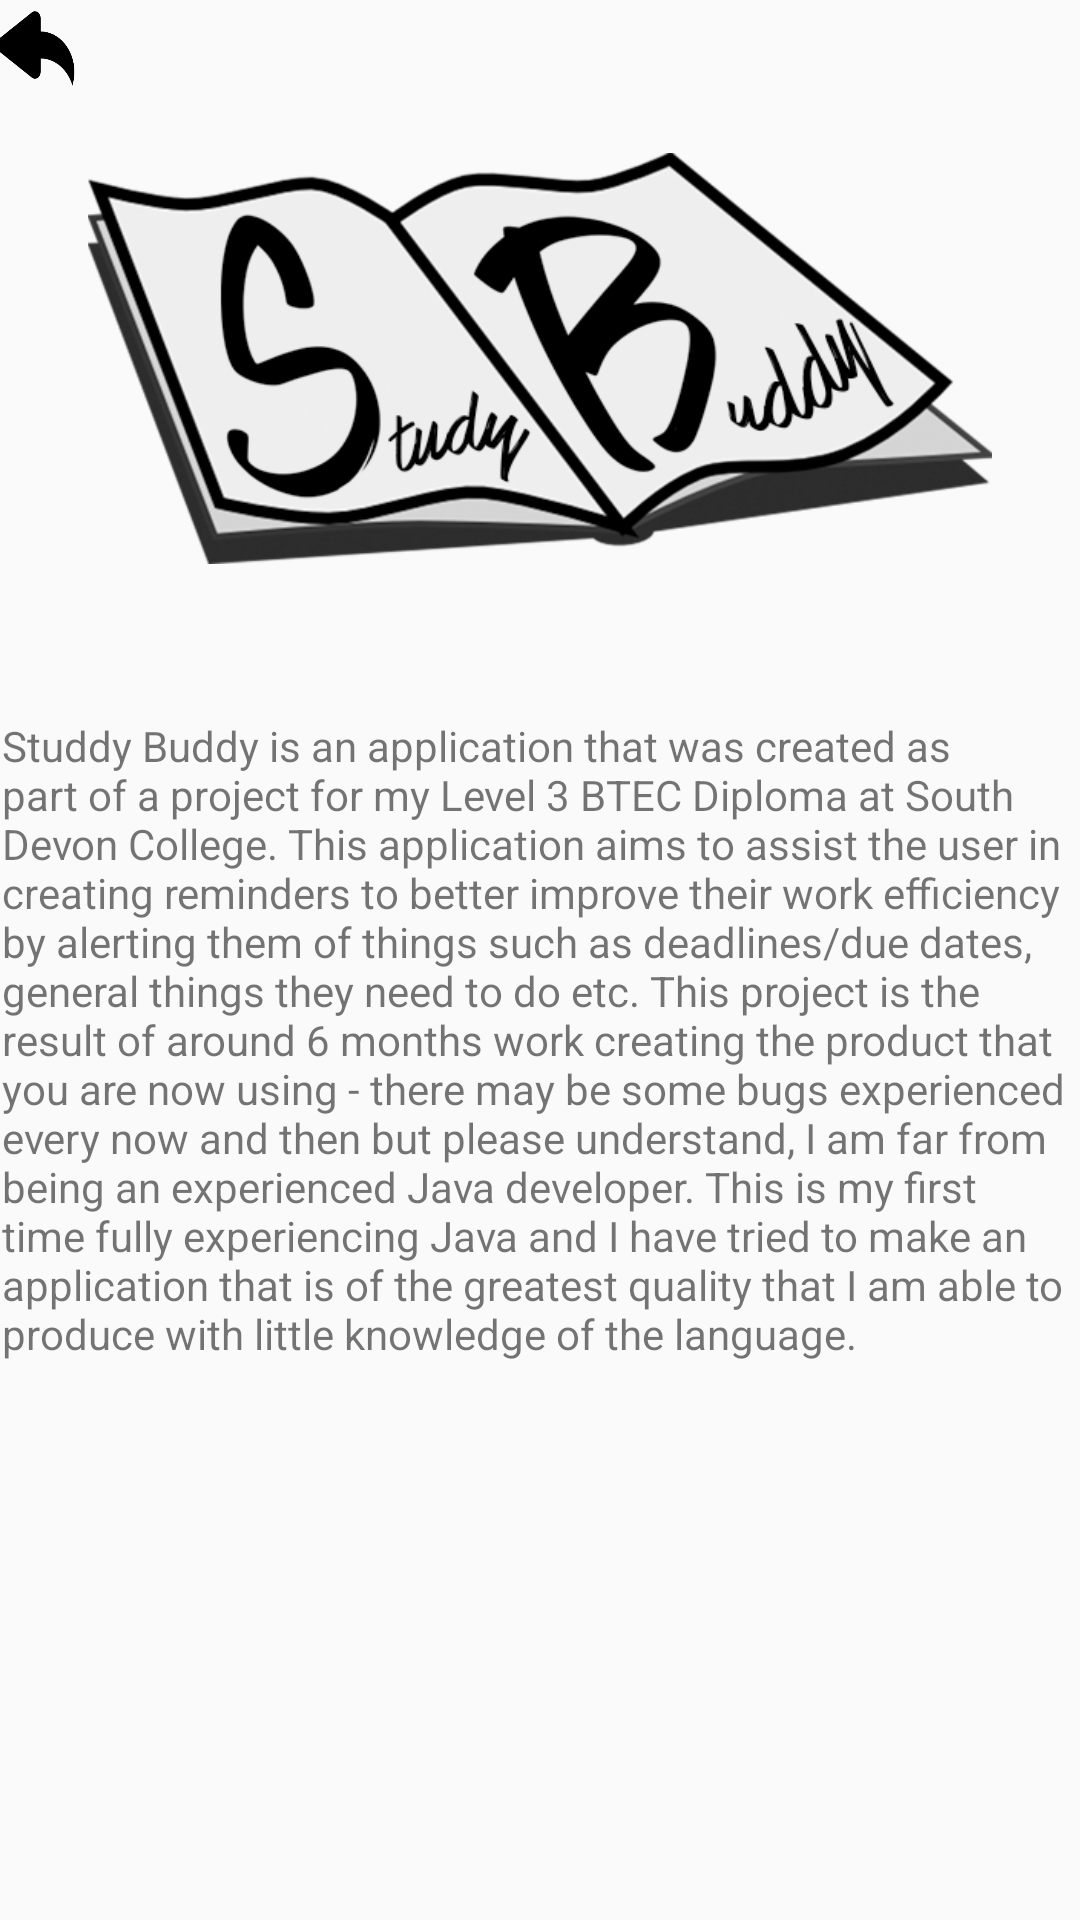

The Android layout XML behind this screen, and the referenced resources:
<!-- AndroidManifest.xml: application theme AppTheme -->
<!-- res/layout/activity_about.xml -->
<?xml version="1.0" encoding="utf-8"?>
<AbsoluteLayout xmlns:android="http://schemas.android.com/apk/res/android"
    xmlns:app="http://schemas.android.com/apk/res-auto"
    xmlns:tools="http://schemas.android.com/tools"
    android:id="@+id/activity_about"
    android:layout_width="match_parent"
    android:layout_height="match_parent"
    android:paddingBottom="@dimen/activity_vertical_margin"
    android:paddingLeft="@dimen/activity_horizontal_margin"
    android:paddingRight="@dimen/activity_horizontal_margin"
    android:paddingTop="@dimen/activity_vertical_margin"
    tools:context="com.mccauley.database.AboutAct">

    <Button
        android:layout_alignParentTop="true"
        android:layout_alignParentStart="true"
        android:id="@+id/btnGoBack"
        android:background="@drawable/returnico"
        android:layout_x="-3dp"
        android:layout_y="-3dp"
        android:layout_width="30dp"
        android:layout_height="36dp" />

    <ImageView
        android:layout_width="wrap_content"
        android:layout_height="137dp"
        app:srcCompat="@drawable/logomaintwo"
        android:layout_x="0dp"
        android:layout_y="51dp"
        android:id="@+id/imageView3" />

    <TextView
        android:text="Studdy Buddy is an application that was created as part of a project for my Level 3 BTEC Diploma at South Devon College. This application aims to assist the user in creating reminders to better improve their work efficiency by alerting them of things such as deadlines/due dates, general things they need to do etc. This project is the result of around 6 months work creating the product that you are now using - there may be some bugs experienced every now and then but please understand, I am far from being an experienced Java developer. This is my first time fully experiencing Java and I have tried to make an application that is of the greatest quality that I am able to produce with little knowledge of the language."
        android:layout_width="wrap_content"
        android:layout_height="wrap_content"
        android:layout_x="1dp"
        android:layout_y="239dp"
        android:id="@+id/textView4" />
</AbsoluteLayout>
<!-- resources referenced by this layout -->
<resources>
  <!-- drawable logomaintwo: png bitmap (drawable, 47934 bytes) -->
  <!-- drawable returnico: png bitmap (drawable, 1999 bytes) -->
  <style name="AppTheme" parent="Theme.AppCompat.Light.NoActionBar">
          
          <item name="colorPrimary">@color/colorPrimary</item>
          <item name="colorPrimaryDark">#000000</item>
      </style>
  <!-- not gathered from this repository: default colours our renderer supplied (Android Studio template values) -->
  <color name="colorPrimary">#FF6200EE</color>
</resources>
